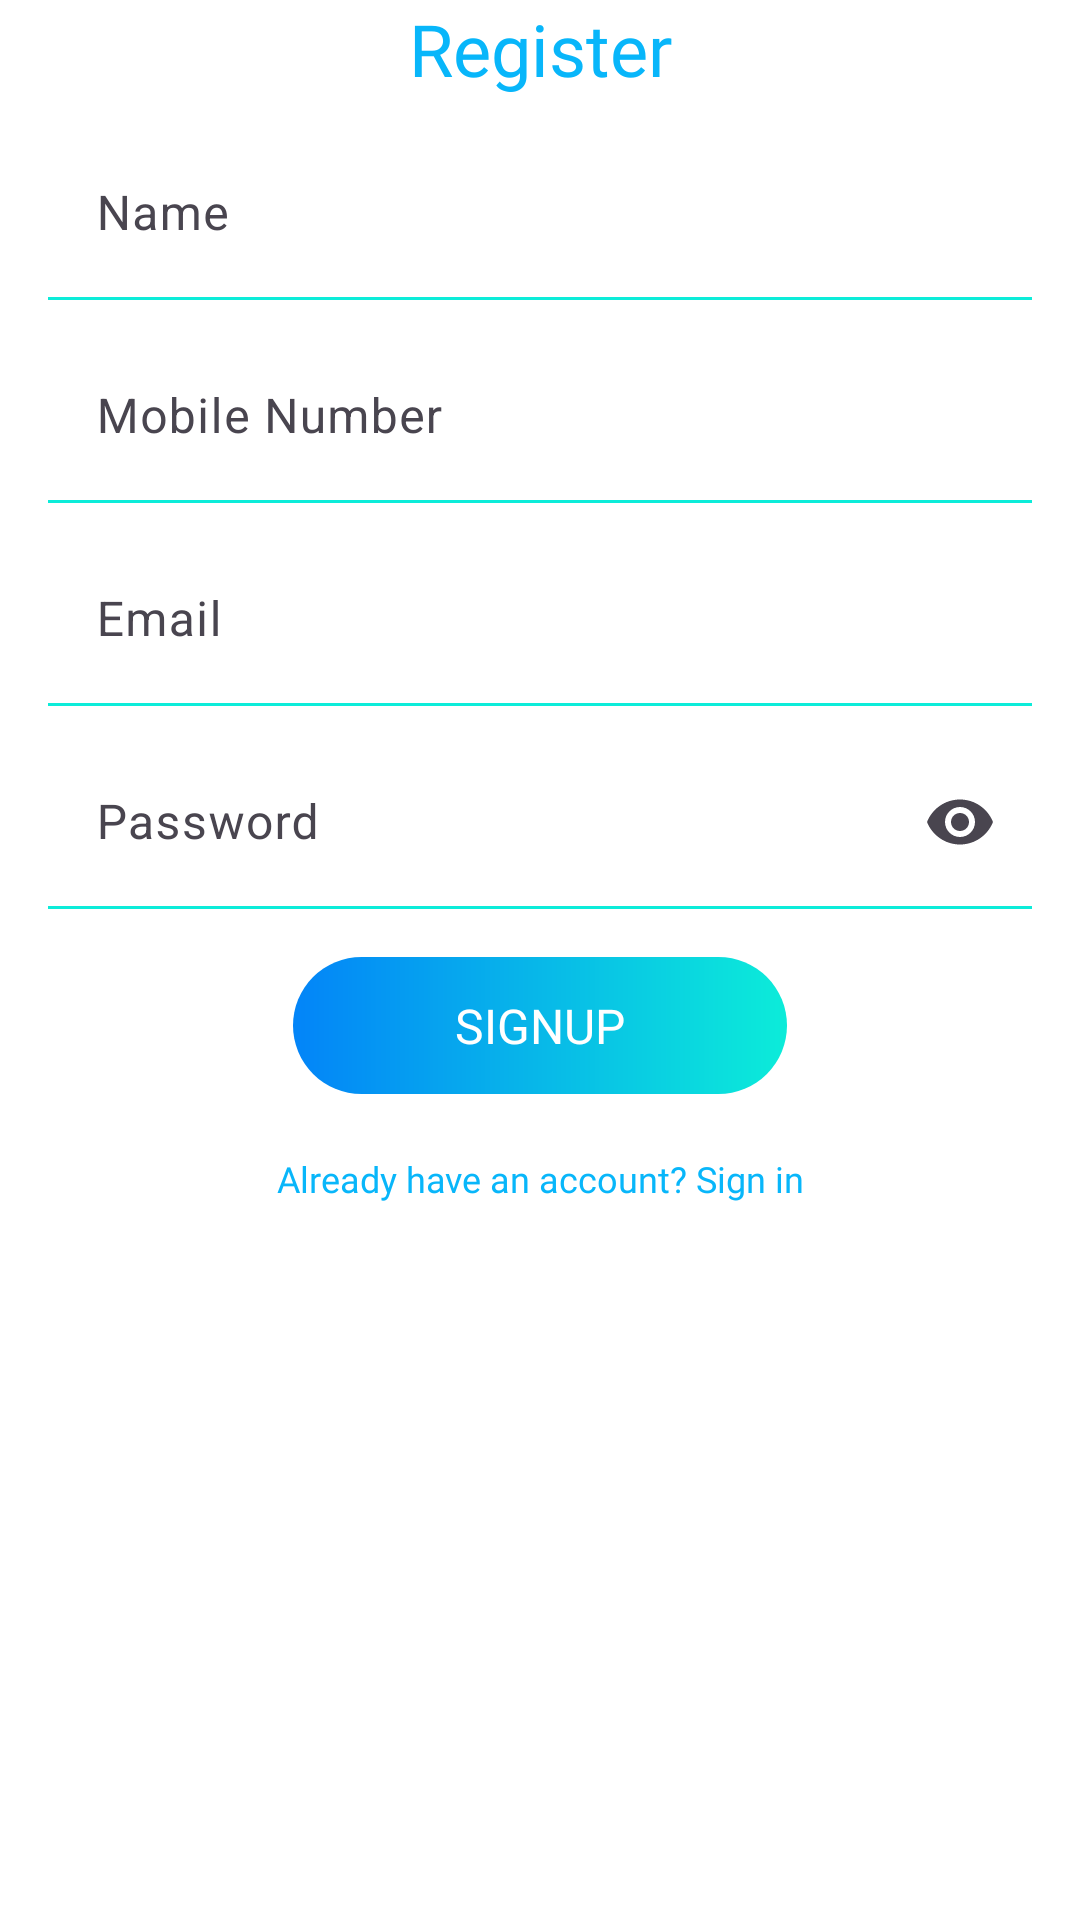

This screen was rendered from an Android layout file. Write that file and the resources it references.
<!-- AndroidManifest.xml: application theme Theme.MedduEducationProject -->
<!-- res/layout/fragment_signup.xml -->
<?xml version="1.0" encoding="utf-8"?>
<layout xmlns:android="http://schemas.android.com/apk/res/android"
    xmlns:app="http://schemas.android.com/apk/res-auto"
    xmlns:tools="http://schemas.android.com/tools">

    <data>

        <variable
            name="myViewModel"
            type="com.base.meddueducationproject.presentation.screens.register.RegisterViewModel" />
    </data>

    <LinearLayout
        android:layout_width="match_parent"
        android:layout_height="match_parent"
        android:background="@color/white"
        android:orientation="vertical"
        tools:context=".SignupFragment">

        <TextView
            android:layout_width="match_parent"
            android:layout_height="wrap_content"
            android:fontFamily="@font/notosansextrabold"
            android:text="@string/register"
            android:textAlignment="center"
            android:textColor="@color/primaryText"
            android:textSize="24sp" />

        <LinearLayout
            android:layout_width="match_parent"
            android:layout_height="wrap_content"
            android:orientation="vertical">

            <LinearLayout
                android:layout_width="match_parent"
                android:layout_height="wrap_content"
                android:layout_marginHorizontal="16dp"
                android:orientation="vertical">

                <com.google.android.material.textfield.TextInputLayout
                    android:id="@+id/til_name"
                    android:layout_width="match_parent"
                    android:layout_height="wrap_content"
                    android:hint="@string/name"
                    app:boxBackgroundMode="none">

                    <com.google.android.material.textfield.TextInputEditText
                        android:id="@+id/et_signup_name"
                        android:layout_width="match_parent"
                        android:layout_height="wrap_content"
                        android:inputType="textPersonName" />

                </com.google.android.material.textfield.TextInputLayout>

                <View
                    android:layout_width="match_parent"
                    android:layout_height="1dp"
                    android:background="@color/secondaryColor" />

            </LinearLayout>

            <LinearLayout
                android:layout_width="match_parent"
                android:layout_height="wrap_content"
                android:layout_marginHorizontal="16dp"
                android:orientation="vertical">

                <com.google.android.material.textfield.TextInputLayout
                    android:id="@+id/til_mobile_number"
                    android:layout_width="match_parent"
                    android:layout_height="wrap_content"
                    android:hint="@string/mobile_number"
                    app:boxBackgroundMode="none">

                    <com.google.android.material.textfield.TextInputEditText
                        android:id="@+id/et_signup_number"
                        android:layout_width="match_parent"
                        android:layout_height="wrap_content"
                        android:inputType="phone" />

                </com.google.android.material.textfield.TextInputLayout>

                <View
                    android:layout_width="match_parent"
                    android:layout_height="1dp"
                    android:background="@color/secondaryColor" />

            </LinearLayout>

            <LinearLayout
                android:layout_width="match_parent"
                android:layout_height="wrap_content"
                android:layout_marginHorizontal="16dp"
                android:orientation="vertical">

                <com.google.android.material.textfield.TextInputLayout
                    android:id="@+id/til_email"
                    android:layout_width="match_parent"
                    android:layout_height="wrap_content"
                    android:hint="@string/email"
                    app:boxBackgroundMode="none">

                    <com.google.android.material.textfield.TextInputEditText
                        android:id="@+id/et_signup_email"
                        android:layout_width="match_parent"
                        android:layout_height="wrap_content"
                        android:inputType="textEmailAddress" />

                </com.google.android.material.textfield.TextInputLayout>

                <View
                    android:layout_width="match_parent"
                    android:layout_height="1dp"
                    android:background="@color/secondaryColor" />

            </LinearLayout>

            <LinearLayout
                android:layout_width="match_parent"
                android:layout_height="wrap_content"
                android:layout_marginHorizontal="16dp"
                android:orientation="vertical">

                <com.google.android.material.textfield.TextInputLayout
                    android:id="@+id/til_password"
                    android:layout_width="match_parent"
                    android:layout_height="wrap_content"
                    android:hint="@string/password"
                    app:boxBackgroundMode="none"
                    app:endIconMode="password_toggle">

                    <com.google.android.material.textfield.TextInputEditText
                        android:id="@+id/et_signup_password"
                        android:layout_width="match_parent"
                        android:layout_height="wrap_content"
                        android:inputType="textPassword" />

                </com.google.android.material.textfield.TextInputLayout>

                <View
                    android:layout_width="match_parent"
                    android:layout_height="1dp"
                    android:background="@color/secondaryColor" />

            </LinearLayout>

            <LinearLayout
                android:id="@+id/signup_btn"
                android:layout_width="wrap_content"
                android:layout_height="wrap_content"
                android:layout_gravity="center"
                android:layout_marginTop="16dp"
                android:background="@drawable/button_gradient"
                android:fontFamily="@font/notosansbold"
                android:paddingHorizontal="54dp"
                android:paddingVertical="12dp"
                android:textSize="18sp">

                <TextView
                    android:layout_width="match_parent"
                    android:layout_height="match_parent"
                    android:fontFamily="@font/notosansbold"
                    android:text="@string/signup"
                    android:textAlignment="center"
                    android:textColor="@color/white"
                    android:textSize="16sp" />

            </LinearLayout>

        </LinearLayout>


        <TextView
            android:id="@+id/tvAlreadyHaveAccount"
            android:layout_width="match_parent"
            android:layout_height="wrap_content"
            android:layout_marginTop="20dp"
            android:fontFamily="@font/notosansbold"
            android:text="@string/already_have_an_account"
            android:textAlignment="center"
            android:textColor="@color/primaryText"
            android:textSize="12sp" />

    </LinearLayout>

</layout>
<!-- resources referenced by this layout -->
<resources>
  <color name="primaryText">#08b6fa</color>
  <color name="secondaryColor">#0CECD9</color>
  <color name="white">#FFFFFFFF</color>
  <!-- drawable button_gradient (drawable) -->
  <?xml version="1.0" encoding="utf-8"?>
  <shape xmlns:android="http://schemas.android.com/apk/res/android"
      android:shape="rectangle">
  
      <gradient
          android:startColor="@color/primaryColor"
          android:endColor="@color/secondaryColor" />
  
      <corners android:radius="40dp"/>
  
  </shape>
  <string name="already_have_an_account">Already have an account? Sign in</string>
  <string name="email">Email</string>
  <string name="mobile_number">Mobile Number</string>
  <string name="name">Name</string>
  <string name="password">Password</string>
  <string name="register">Register</string>
  <string name="signup">SIGNUP</string>
  <style name="Theme.MedduEducationProject" parent="Base.Theme.MedduEducationProject" />
  <color name="primaryColor">#0384F8</color>
  <style name="Base.Theme.MedduEducationProject" parent="Theme.Material3.DayNight.NoActionBar">
          
          
          <item name="colorPrimary">@color/primaryLightBlue</item>
          <item name="colorPrimaryDark">@color/primaryColor</item>
          <item name="colorAccent">@color/secondaryColor</item>
      </style>
  <color name="primaryLightBlue">#82bcf2</color>
</resources>
